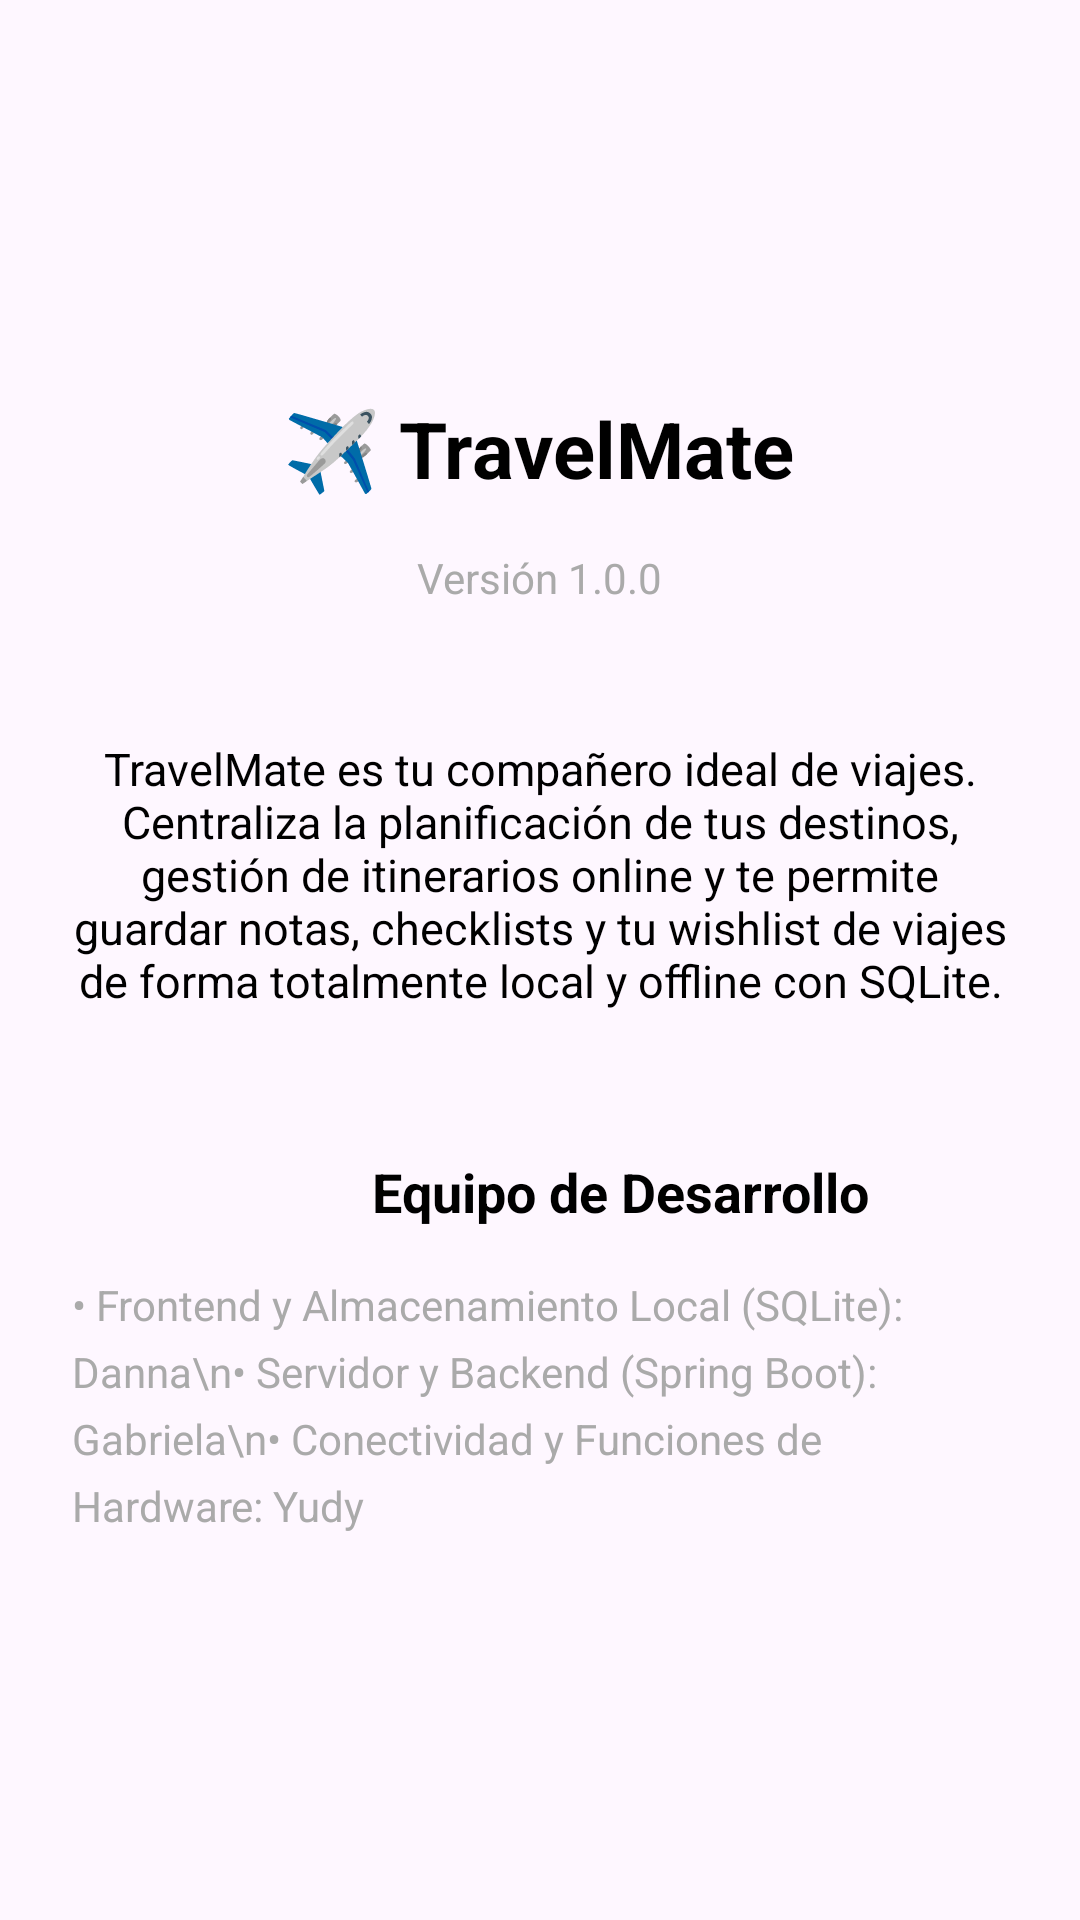

Write the Android layout XML for this screen, with the resource values it uses.
<!-- AndroidManifest.xml: application theme Theme.TravelMateApp -->
<!-- res/layout/fragment_info.xml -->
<?xml version="1.0" encoding="utf-8"?>
<androidx.constraintlayout.widget.ConstraintLayout xmlns:android="http://schemas.android.com/apk/res/android"
    xmlns:app="http://schemas.android.com/apk/res-auto"
    xmlns:tools="http://schemas.android.com/tools"
    android:layout_width="match_parent"
    android:layout_height="match_parent"
    android:padding="24dp"
    tools:context=".InfoFragment">

    <TextView
        android:id="@+id/tvAppName"
        android:layout_width="wrap_content"
        android:layout_height="wrap_content"
        android:layout_marginTop="108dp"
        android:text="✈️ TravelMate"
        android:textColor="@color/black"
        android:textSize="26sp"
        android:textStyle="bold"
        app:layout_constraintEnd_toEndOf="parent"
        app:layout_constraintHorizontal_bias="0.497"
        app:layout_constraintStart_toStartOf="parent"
        app:layout_constraintTop_toTopOf="parent" />

    <TextView
        android:id="@+id/tvAppVersion"
        android:layout_width="wrap_content"
        android:layout_height="wrap_content"
        android:layout_marginTop="16dp"
        android:text="Versión 1.0.0"
        android:textColor="@android:color/darker_gray"
        android:textSize="14sp"
        app:layout_constraintEnd_toEndOf="parent"
        app:layout_constraintStart_toStartOf="parent"
        app:layout_constraintTop_toBottomOf="@id/tvAppName" />

    <TextView
        android:id="@+id/tvAppDescription"
        android:layout_width="0dp"
        android:layout_height="wrap_content"
        android:layout_marginTop="44dp"
        android:gravity="center"
        android:text="TravelMate es tu compañero ideal de viajes. Centraliza la planificación de tus destinos, gestión de itinerarios online y te permite guardar notas, checklists y tu wishlist de viajes de forma totalmente local y offline con SQLite."
        android:textColor="@android:color/black"
        android:textSize="15sp"
        app:layout_constraintEnd_toEndOf="parent"
        app:layout_constraintHorizontal_bias="0.0"
        app:layout_constraintStart_toStartOf="parent"
        app:layout_constraintTop_toBottomOf="@id/tvAppVersion" />

    <TextView
        android:id="@+id/tvTeamTitle"
        android:layout_width="wrap_content"
        android:layout_height="wrap_content"
        android:layout_marginStart="100dp"
        android:layout_marginTop="48dp"
        android:text="Equipo de Desarrollo"
        android:textColor="@color/black"
        android:textSize="18sp"
        android:textStyle="bold"
        app:layout_constraintStart_toStartOf="parent"
        app:layout_constraintTop_toBottomOf="@id/tvAppDescription" />

    <TextView
        android:id="@+id/tvTeamMembers"
        android:layout_width="0dp"
        android:layout_height="wrap_content"
        android:layout_marginTop="16dp"
        android:lineSpacingExtra="6dp"
        android:text="• Frontend y Almacenamiento Local (SQLite): Danna\n• Servidor y Backend (Spring Boot): Gabriela\n• Conectividad y Funciones de Hardware: Yudy"
        android:textColor="@android:color/darker_gray"
        android:textSize="14sp"
        app:layout_constraintEnd_toEndOf="parent"
        app:layout_constraintHorizontal_bias="0.0"
        app:layout_constraintStart_toStartOf="parent"
        app:layout_constraintTop_toBottomOf="@id/tvTeamTitle" />

</androidx.constraintlayout.widget.ConstraintLayout>
<!-- resources referenced by this layout -->
<resources>
  <style name="Theme.TravelMateApp" parent="Base.Theme.TravelMateApp" />
  <style name="Base.Theme.TravelMateApp" parent="Theme.Material3.DayNight.NoActionBar">
          
          
      </style>
  <!-- not gathered from this repository: default colours our renderer supplied (Android Studio template values) -->
  <color name="black">#FF000000</color>
</resources>
